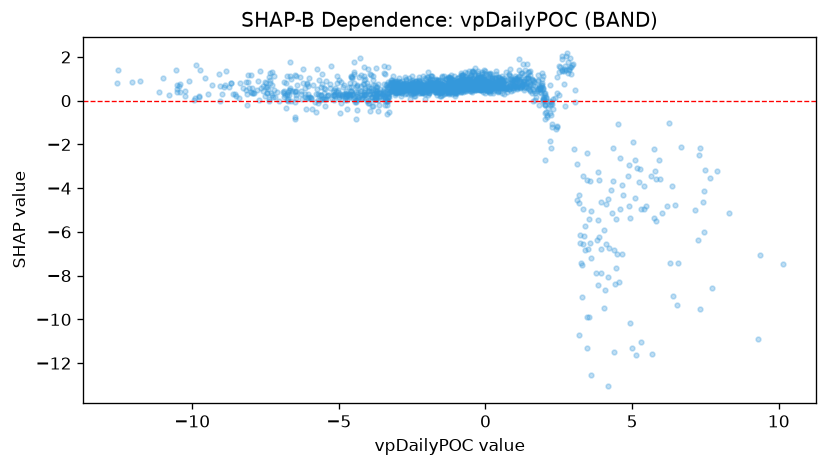

The table this chart was drawn from, first rows:
feature_value, shap_value
-7.444, 0.3485
0.5651, 1.006
1.462, 1.103
-1.962, 0.6207
-1.159, 0.601
2.044, -0.8223
6.569, -7.425
-1.904, 1.007
-4.02, 1.44
2.201, -0.5411
2.433, 0.3629
1.954, -0.02206
-0.02536, 1.366
-0.5061, 1.142
0.8236, 1.146
-0.6232, 1.258
0.1395, 0.8282
3.591, -12.55
1.139, 1.39
0.5653, 0.879
1.285, 1.659
3.383, -5.747
-5.185, 0.2491
-6.503, -0.07043
-6.103, 0.8278
-1.045, 0.5993
-1.485, 0.9098
0.08488, 0.5914
-2.814, 0.7496
0.5209, 0.7894
-0.9628, 0.8664
-2.516, 0.8476
2.215, -0.2169
2.318, -0.3807
2.663, 1.454
3.326, -6.547
1.632, 0.9447
0.02519, 0.773
-1.716, 0.9484
0.4583, 0.8314
0.2635, 0.6783
0.0106, 0.6925
-0.0175, 0.7379
-2.76, 1.076
-1.883, 0.5614
-0.9796, 0.8341
3.124, -4.523
2.108, -0.7295
3.361, -6.198
-0.6072, 0.9888
-0.9608, 0.5625
-0.8014, 0.6021
-1.484, 0.5229
-0.7498, 0.5375
-0.301, 0.7841
1.179, 0.5997
4.915, -5.374
0.201, 0.7995
2.859, 1.455
3.228, -6.488
... 1,627 more rows
